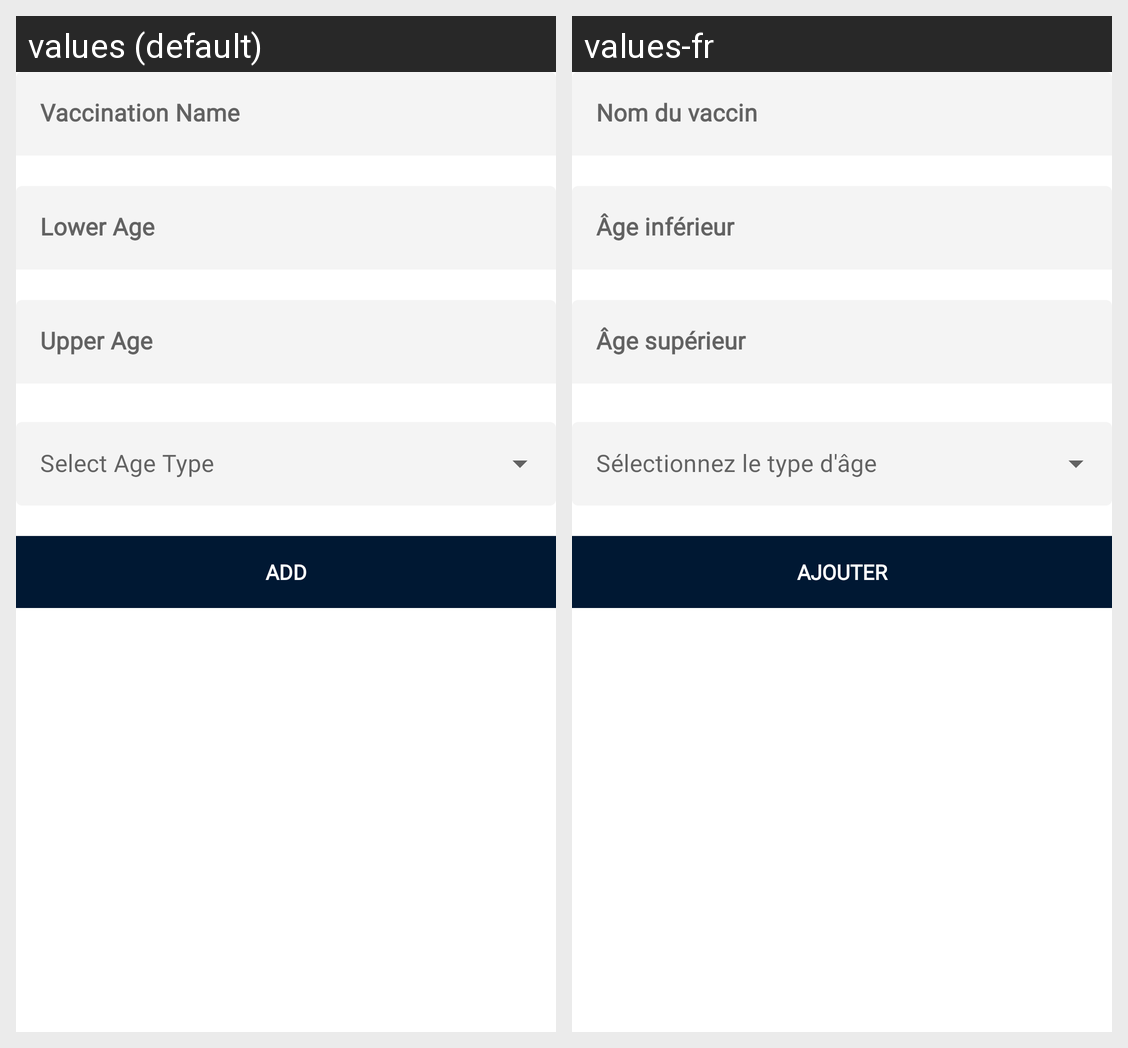

For this localized Android screen grid, give each drawn string resource with its value in every locale shown.
Android screen res/layout/fragment_add_vaccination.xml rendered under 2 locales, left to right: values (default), values-fr. Device: Nexus 5 (rendered at 1080×1920; each locale shown at half size, 540×960, under a caption strip naming it); theme Theme.PathoGold.
Strings drawn on this screen, with the default value and each locale's value (text and hints the layout hard-codes, and strings that could not be matched under every locale, appear in the picture but are not listed):

vaccination_name
  values: Vaccination Name
  values-fr: Nom du vaccin

lower_age
  values: Lower Age
  values-fr: Âge inférieur

upper_age
  values: Upper Age
  values-fr: Âge supérieur

select_age_type
  values: Select Age Type
  values-fr: Sélectionnez le type d'âge

add
  values: Add
  values-fr: Ajouter
